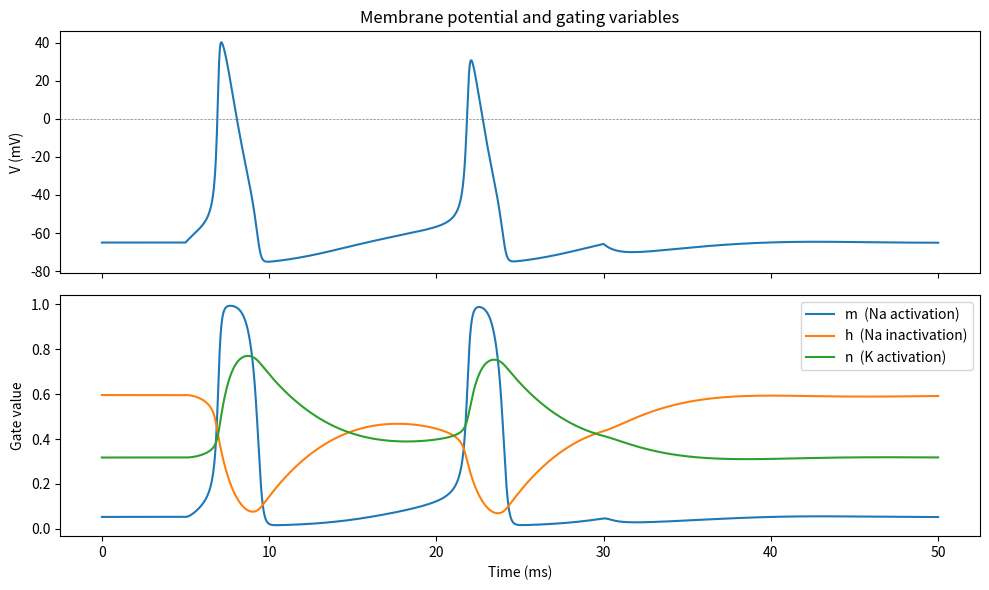

Recreate this plot in Python. (Note: this script raises an exception after producing the figure.)
from scipy.integrate import solve_ivp
import numpy as np
import matplotlib.pyplot as plt

# ---- Model parameters (squid giant axon, standard HH) ----
C_m  = 1.0      # membrane capacitance        (uF/cm^2)
g_Na = 120.0    # max sodium conductance      (mS/cm^2)
g_K  = 36.0     # max potassium conductance   (mS/cm^2)
g_L  = 0.3      # leak conductance            (mS/cm^2)
E_Na = 50.0     # sodium reversal potential   (mV)
E_K  = -77.0    # potassium reversal potential(mV)
E_L  = -54.4    # leak reversal potential     (mV)

# ---- Gating rate functions: alpha = opening rate, beta = closing rate, V in mV ----
def alpha_m(V): return 0.1 * (V + 40) / (1 - np.exp(-(V + 40) / 10))
def beta_m(V):  return 4.0 * np.exp(-(V + 65) / 18)

def alpha_h(V): return 0.07 * np.exp(-(V + 65) / 20)
def beta_h(V):  return 1.0 / (1 + np.exp(-(V + 35) / 10))

def alpha_n(V): return 0.01 * (V + 55) / (1 - np.exp(-(V + 55) / 10))
def beta_n(V):  return 0.125 * np.exp(-(V + 65) / 80)

# ---- For any gate: steady-state target and time constant ----
def x_inf(alpha, beta): return alpha / (alpha + beta)
def tau(alpha, beta):   return 1.0 / (alpha + beta)

# ---- Injected current stimulus (uA/cm^2) as a function of time ----
def I_ext(t):
    return 10.0 if 5.0 <= t <= 30.0 else 0.0   # a step of current, 5–30 ms

# ---- The model: rate of change of [V, m, h, n] at time t ----
def derivatives(t, y):
    V, m, h, n = y

    I_Na = g_Na * m**3 * h * (V - E_Na)
    I_K  = g_K  * n**4     * (V - E_K)
    I_L  = g_L             * (V - E_L)

    dVdt = (I_ext(t) - I_Na - I_K - I_L) / C_m
    dmdt = alpha_m(V) * (1 - m) - beta_m(V) * m
    dhdt = alpha_h(V) * (1 - h) - beta_h(V) * h
    dndt = alpha_n(V) * (1 - n) - beta_n(V) * n

    return [dVdt, dmdt, dhdt, dndt]

# ---- Resting state: start each gate at its steady value for V = -65 mV ----
V0 = -65.0
m0 = x_inf(alpha_m(V0), beta_m(V0))
h0 = x_inf(alpha_h(V0), beta_h(V0))
n0 = x_inf(alpha_n(V0), beta_n(V0))
y0 = [V0, m0, h0, n0]

# Sanity check: a neuron left alone should barely move.
print(f"Resting gates:        m0={m0:.3f}  h0={h0:.3f}  n0={n0:.3f}")
print(f"Derivatives at rest:  {derivatives(0.0, y0)}")

# ---- Integrate the system over time ----
t_span = (0.0, 50.0)                  # simulate 0–50 ms
t_eval = np.linspace(*t_span, 5000)   # where to record the solution

sol = solve_ivp(derivatives, t_span, y0,
                t_eval=t_eval, method="RK45",
                rtol=1e-6, atol=1e-6)

V_trace = sol.y[0]
m_trace = sol.y[1]
h_trace = sol.y[2]
n_trace = sol.y[3]

# ---- Membrane potential with gating variables beneath ----
fig, (axV, axG) = plt.subplots(2, 1, figsize=(10, 6), sharex=True)

axV.plot(sol.t, V_trace)
axV.set_ylabel("V (mV)")
axV.set_title("Membrane potential and gating variables")
axV.axhline(0, color="gray", lw=0.5, ls="--")

axG.plot(sol.t, m_trace, label="m  (Na activation)")
axG.plot(sol.t, h_trace, label="h  (Na inactivation)")
axG.plot(sol.t, n_trace, label="n  (K activation)")
axG.set_xlabel("Time (ms)")
axG.set_ylabel("Gate value")
axG.legend()

plt.tight_layout()
plt.savefig("figures/gating_dynamics.png", dpi=150, bbox_inches="tight")
plt.show()
